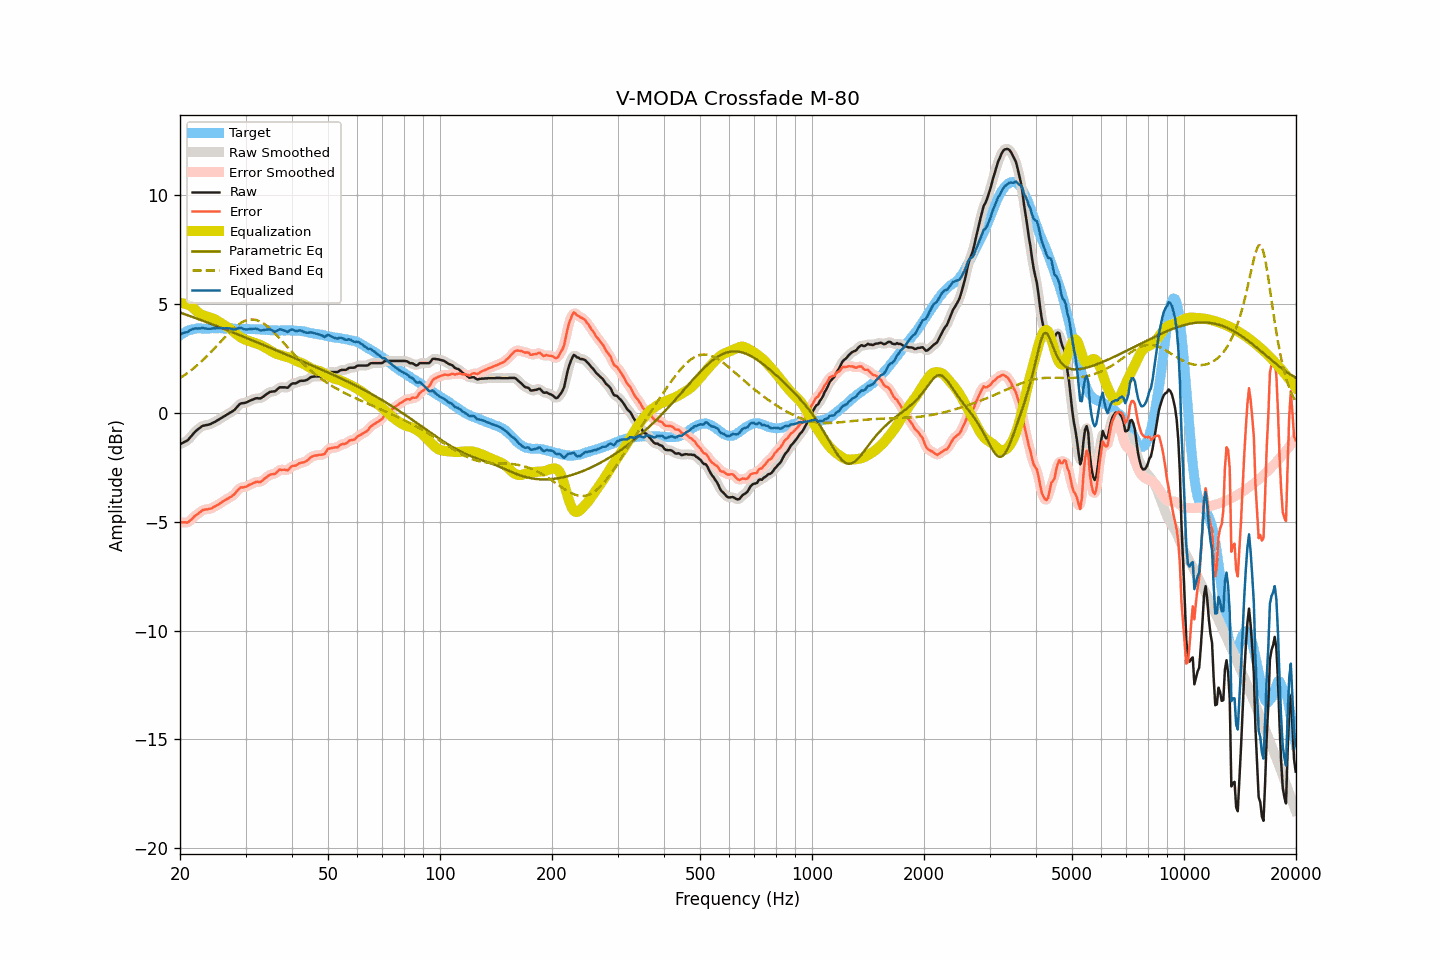

Data behind this chart, as committed beside it:
frequency, raw, smoothed, error, error_smoothed, equalization, parametric_eq, fixed_band_eq, equalized_raw, equalized_smoothed, target
20.00, -1.44, -1.43, -5.01, -5.00, 5.04, 4.61, 1.60, 3.60, 3.61, 3.57
20.20, -1.40, -1.41, -5.02, -5.03, 5.04, 4.59, 1.65, 3.64, 3.63, 3.62
20.40, -1.36, -1.37, -5.03, -5.04, 5.03, 4.56, 1.70, 3.67, 3.66, 3.67
20.61, -1.32, -1.33, -5.02, -5.04, 5.02, 4.54, 1.75, 3.70, 3.69, 3.70
20.81, -1.29, -1.29, -5.04, -5.03, 5.00, 4.51, 1.80, 3.71, 3.71, 3.75
21.02, -1.24, -1.23, -5.03, -5.01, 4.97, 4.48, 1.85, 3.73, 3.74, 3.79
21.23, -1.15, -1.16, -4.96, -4.97, 4.94, 4.46, 1.91, 3.78, 3.78, 3.81
21.44, -1.07, -1.07, -4.90, -4.90, 4.90, 4.43, 1.97, 3.82, 3.83, 3.83
21.66, -0.98, -0.98, -4.83, -4.82, 4.84, 4.40, 2.02, 3.85, 3.86, 3.85
21.87, -0.89, -0.90, -4.75, -4.76, 4.77, 4.38, 2.09, 3.88, 3.87, 3.86
22.09, -0.82, -0.82, -4.70, -4.70, 4.70, 4.35, 2.15, 3.88, 3.88, 3.88
22.31, -0.76, -0.76, -4.65, -4.64, 4.64, 4.32, 2.21, 3.88, 3.88, 3.88
22.54, -0.70, -0.70, -4.59, -4.58, 4.58, 4.30, 2.28, 3.88, 3.88, 3.88
22.76, -0.65, -0.65, -4.53, -4.53, 4.54, 4.27, 2.34, 3.89, 3.89, 3.88
22.99, -0.59, -0.61, -4.46, -4.48, 4.50, 4.24, 2.41, 3.91, 3.90, 3.87
23.22, -0.58, -0.58, -4.45, -4.45, 4.47, 4.21, 2.48, 3.89, 3.89, 3.87
23.45, -0.56, -0.56, -4.43, -4.43, 4.44, 4.19, 2.56, 3.88, 3.88, 3.87
23.69, -0.55, -0.55, -4.43, -4.43, 4.42, 4.16, 2.63, 3.87, 3.87, 3.88
23.92, -0.53, -0.53, -4.41, -4.42, 4.40, 4.13, 2.70, 3.87, 3.87, 3.88
24.16, -0.51, -0.51, -4.40, -4.39, 4.38, 4.10, 2.78, 3.87, 3.87, 3.89
24.40, -0.47, -0.47, -4.37, -4.36, 4.35, 4.07, 2.86, 3.88, 3.88, 3.90
24.65, -0.43, -0.44, -4.32, -4.33, 4.32, 4.05, 2.93, 3.89, 3.89, 3.89
24.89, -0.40, -0.40, -4.29, -4.28, 4.29, 4.02, 3.01, 3.89, 3.89, 3.89
25.14, -0.35, -0.35, -4.24, -4.24, 4.24, 3.99, 3.09, 3.89, 3.89, 3.89
25.39, -0.31, -0.31, -4.20, -4.20, 4.20, 3.96, 3.17, 3.89, 3.89, 3.89
25.65, -0.26, -0.26, -4.15, -4.15, 4.15, 3.93, 3.25, 3.89, 3.89, 3.89
25.91, -0.22, -0.22, -4.10, -4.11, 4.11, 3.90, 3.33, 3.88, 3.89, 3.88
26.16, -0.17, -0.17, -4.05, -4.05, 4.06, 3.87, 3.41, 3.89, 3.89, 3.88
26.43, -0.13, -0.13, -4.01, -4.01, 4.02, 3.84, 3.49, 3.89, 3.89, 3.88
26.69, -0.08, -0.08, -3.96, -3.97, 3.98, 3.81, 3.57, 3.89, 3.89, 3.88
26.96, -0.04, -0.04, -3.93, -3.92, 3.93, 3.79, 3.64, 3.89, 3.89, 3.89
27.23, 0.01, 0.00, -3.88, -3.88, 3.88, 3.76, 3.72, 3.88, 3.88, 3.89
27.50, 0.05, 0.04, -3.84, -3.84, 3.82, 3.73, 3.79, 3.86, 3.86, 3.88
27.77, 0.09, 0.09, -3.78, -3.78, 3.75, 3.70, 3.86, 3.84, 3.85, 3.87
28.05, 0.15, 0.15, -3.72, -3.71, 3.69, 3.67, 3.92, 3.84, 3.84, 3.87
28.33, 0.23, 0.23, -3.63, -3.63, 3.63, 3.64, 3.98, 3.86, 3.86, 3.86
28.62, 0.32, 0.32, -3.54, -3.54, 3.57, 3.61, 4.04, 3.89, 3.89, 3.86
28.90, 0.40, 0.39, -3.47, -3.47, 3.52, 3.58, 4.09, 3.91, 3.90, 3.87
29.19, 0.44, 0.43, -3.42, -3.43, 3.47, 3.55, 4.14, 3.90, 3.90, 3.86
29.48, 0.45, 0.45, -3.43, -3.41, 3.42, 3.52, 4.18, 3.87, 3.88, 3.87
29.78, 0.46, 0.46, -3.40, -3.40, 3.39, 3.49, 4.22, 3.85, 3.85, 3.86
30.08, 0.48, 0.48, -3.39, -3.38, 3.36, 3.46, 4.25, 3.83, 3.84, 3.87
30.38, 0.51, 0.51, -3.35, -3.35, 3.33, 3.43, 4.27, 3.84, 3.84, 3.86
30.68, 0.55, 0.54, -3.31, -3.31, 3.30, 3.40, 4.28, 3.85, 3.85, 3.86
30.99, 0.58, 0.58, -3.28, -3.28, 3.28, 3.37, 4.29, 3.86, 3.86, 3.85
31.30, 0.61, 0.61, -3.24, -3.24, 3.25, 3.33, 4.29, 3.86, 3.87, 3.85
31.61, 0.64, 0.64, -3.21, -3.21, 3.23, 3.30, 4.29, 3.87, 3.87, 3.85
31.93, 0.67, 0.66, -3.18, -3.18, 3.21, 3.27, 4.27, 3.87, 3.87, 3.85
32.24, 0.68, 0.67, -3.16, -3.17, 3.18, 3.24, 4.26, 3.86, 3.85, 3.83
32.57, 0.67, 0.67, -3.17, -3.17, 3.16, 3.21, 4.23, 3.82, 3.83, 3.84
32.89, 0.67, 0.68, -3.17, -3.16, 3.12, 3.18, 4.20, 3.79, 3.80, 3.84
33.22, 0.71, 0.71, -3.12, -3.12, 3.09, 3.15, 4.15, 3.79, 3.80, 3.83
33.55, 0.76, 0.76, -3.07, -3.07, 3.05, 3.12, 4.11, 3.80, 3.80, 3.82
33.89, 0.82, 0.81, -2.99, -3.00, 3.01, 3.09, 4.06, 3.82, 3.82, 3.81
34.23, 0.87, 0.87, -2.95, -2.94, 2.96, 3.06, 4.00, 3.83, 3.83, 3.82
34.57, 0.92, 0.92, -2.89, -2.89, 2.92, 3.03, 3.94, 3.84, 3.84, 3.81
34.92, 0.97, 0.96, -2.83, -2.85, 2.87, 3.00, 3.88, 3.84, 3.83, 3.80
35.27, 0.98, 0.97, -2.82, -2.82, 2.83, 2.97, 3.81, 3.80, 3.80, 3.80
35.62, 0.99, 0.99, -2.81, -2.81, 2.78, 2.94, 3.74, 3.77, 3.77, 3.80
35.97, 0.99, 1.01, -2.80, -2.79, 2.74, 2.90, 3.66, 3.73, 3.75, 3.79
... 635 more rows
